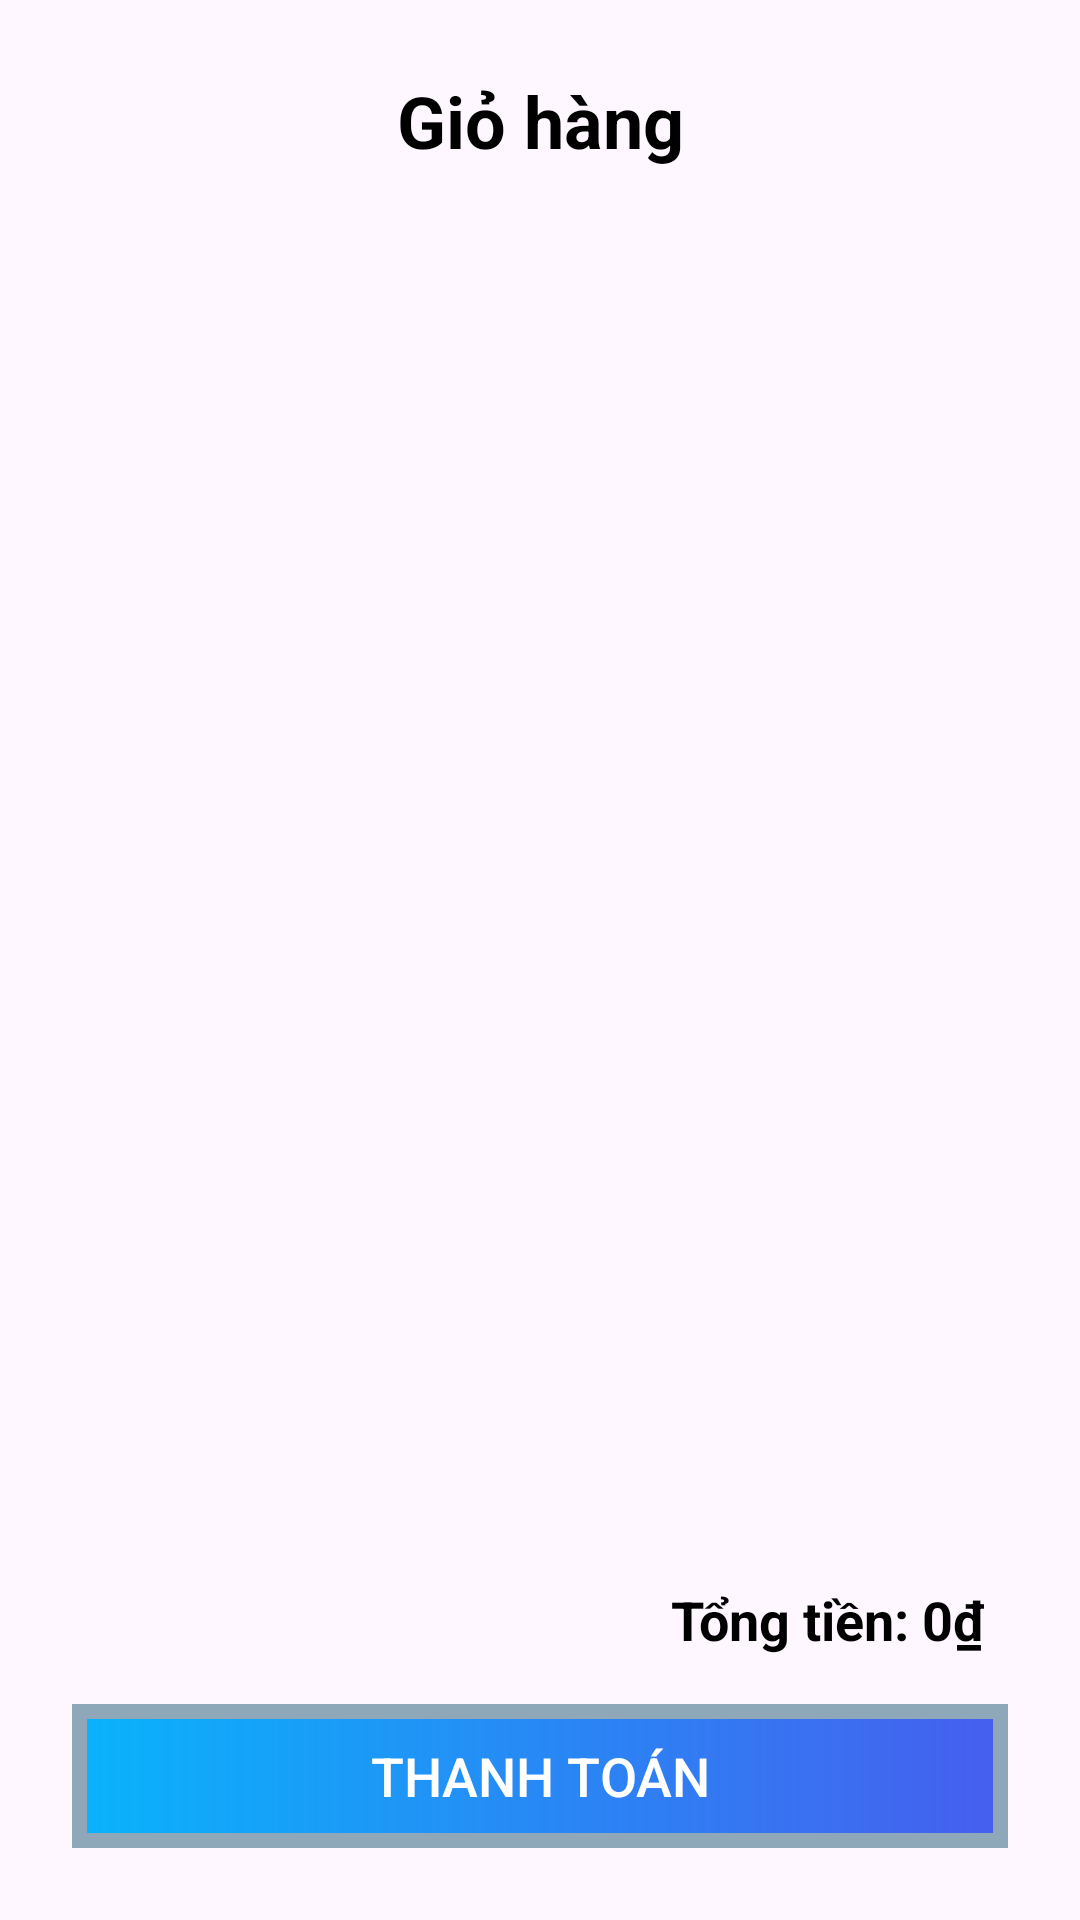

Reconstruct the res/layout file that produces this screen, plus the resources it refers to.
<!-- AndroidManifest.xml: application theme Theme.ShopApp -->
<!-- res/layout/activity_cart.xml -->
<?xml version="1.0" encoding="utf-8"?>
<LinearLayout xmlns:android="http://schemas.android.com/apk/res/android"
    android:layout_width="match_parent"
    android:layout_height="match_parent"
    xmlns:app="http://schemas.android.com/apk/res-auto"
    android:orientation="vertical"
    android:padding="16dp">

    
    <TextView
        android:id="@+id/tvCartTitle"
        android:layout_width="match_parent"
        android:layout_height="wrap_content"
        android:text="Giỏ hàng"
        android:textSize="24sp"
        android:textStyle="bold"
        android:gravity="center"
        android:padding="8dp"
        android:textColor="@color/black" />

    
    <androidx.recyclerview.widget.RecyclerView
        android:id="@+id/recyclerViewCart"
        android:layout_width="match_parent"
        android:layout_height="0dp"
        android:layout_weight="1"
        android:scrollbars="vertical" />

    
    <LinearLayout
        android:layout_width="match_parent"
        android:layout_height="wrap_content"
        android:orientation="vertical"
        android:padding="8dp">

        
        <TextView
            android:id="@+id/tvTotalAmount"
            android:layout_width="match_parent"
            android:layout_height="wrap_content"
            android:text="Tổng tiền: 0₫"
            android:textSize="18sp"
            android:textStyle="bold"
            android:gravity="end"
            android:padding="8dp"
            android:textColor="@color/black" />

        
        <Button
            android:id="@+id/btnCheckout"
            android:layout_width="match_parent"
            android:layout_height="wrap_content"
            android:text="Thanh toán"
            android:layout_marginTop="8dp"
            android:background="@drawable/btn"
            app:backgroundTint="@null"
            android:textColor="@android:color/white"
            android:textSize="18sp" />
    </LinearLayout>

</LinearLayout>
<!-- resources referenced by this layout -->
<resources>
  <color name="black">#FF000000</color>
  <!-- drawable btn (drawable) -->
  <?xml version="1.0" encoding="utf-8"?>
  <shape xmlns:android="http://schemas.android.com/apk/res/android" android:shape="rectangle">
  <gradient android:startColor="#09B3FB" android:endColor="#BF082BE9"></gradient>
      <stroke android:width="5dp" android:color="#8EA8BA"></stroke>
  </shape>
  <style name="Theme.ShopApp" parent="Base.Theme.ShopApp" />
  <style name="Base.Theme.ShopApp" parent="Theme.Material3.DayNight.NoActionBar">
          
          
      </style>
</resources>
